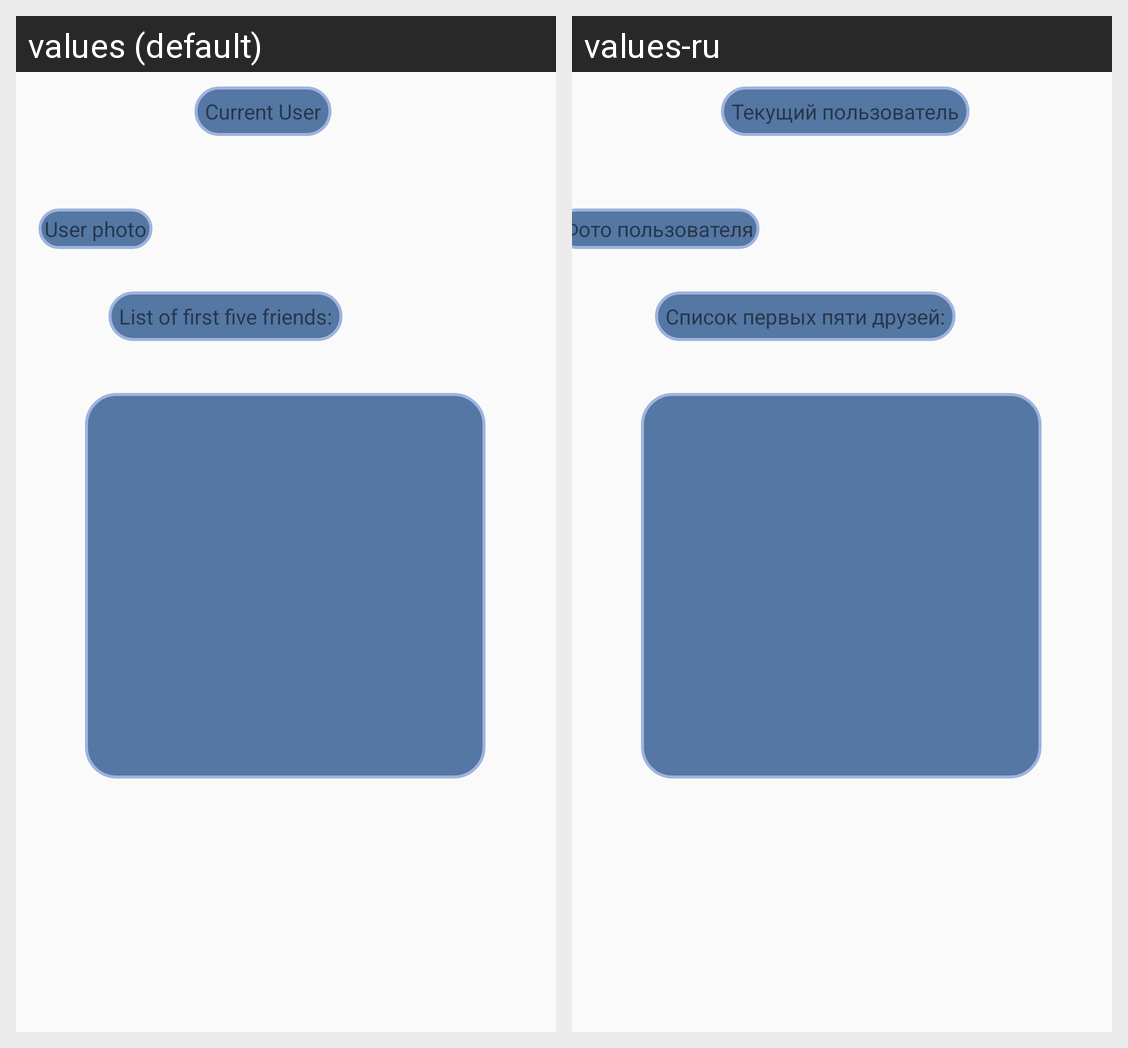

The Android screen above is rendered under two locales of the same app. Produce the string resources it draws, with the default and per-locale values.
Android screen res/layout/activity_user.xml rendered under 2 locales, left to right: values (default), values-ru. Device: Nexus 5 (rendered at 1080×1920; each locale shown at half size, 540×960, under a caption strip naming it); theme AppTheme.
Strings drawn on this screen, with the default value and each locale's value (text and hints the layout hard-codes, and strings that could not be matched under every locale, appear in the picture but are not listed):

titleList
  values: List of first five friends:
  values-ru: Список первых пяти друзей:

titleUser
  values: Current User
  values-ru: Текущий пользователь

titleFhoto
  values: User photo
  values-ru: Фото пользователя
